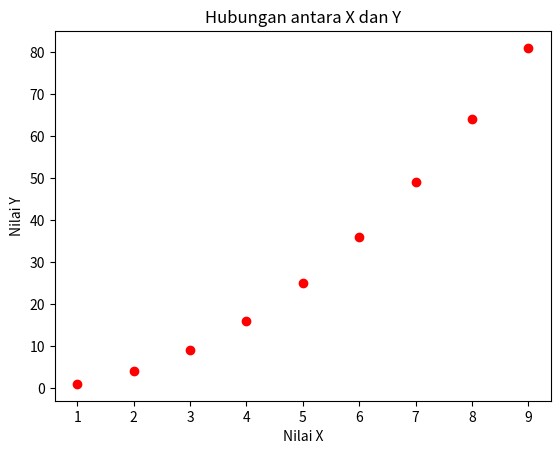

Python code for this plot:
# Latihan 7: Membuat Grafik Scatter Plot 

# Mengimpor pustaka Matplotlib untuk membuat  visualisasi
import matplotlib.pyplot as plt

# Data
x = [1, 2, 3, 4, 5, 6, 7, 8, 9] # Data untuk sumbu X
y = [1, 4, 9, 16, 25, 36, 49, 64, 81] # Data untuk sumbu Y

# Membuat scatter plot
plt.scatter(x, y, color='red') # Membuat scatter plot dengan titik berwarna merah

# Menambahkan judul dan label sumbu 
plt.title("Hubungan antara X dan Y") # Menambahkan judul grafik
plt.xlabel("Nilai X") # Menambahkan label pada sumbu X
plt.ylabel("Nilai Y") # Menambahkan label pada sumbu Y

# Menampilkan scatter plot
plt.show() # Menampilkan scatter plot di layar